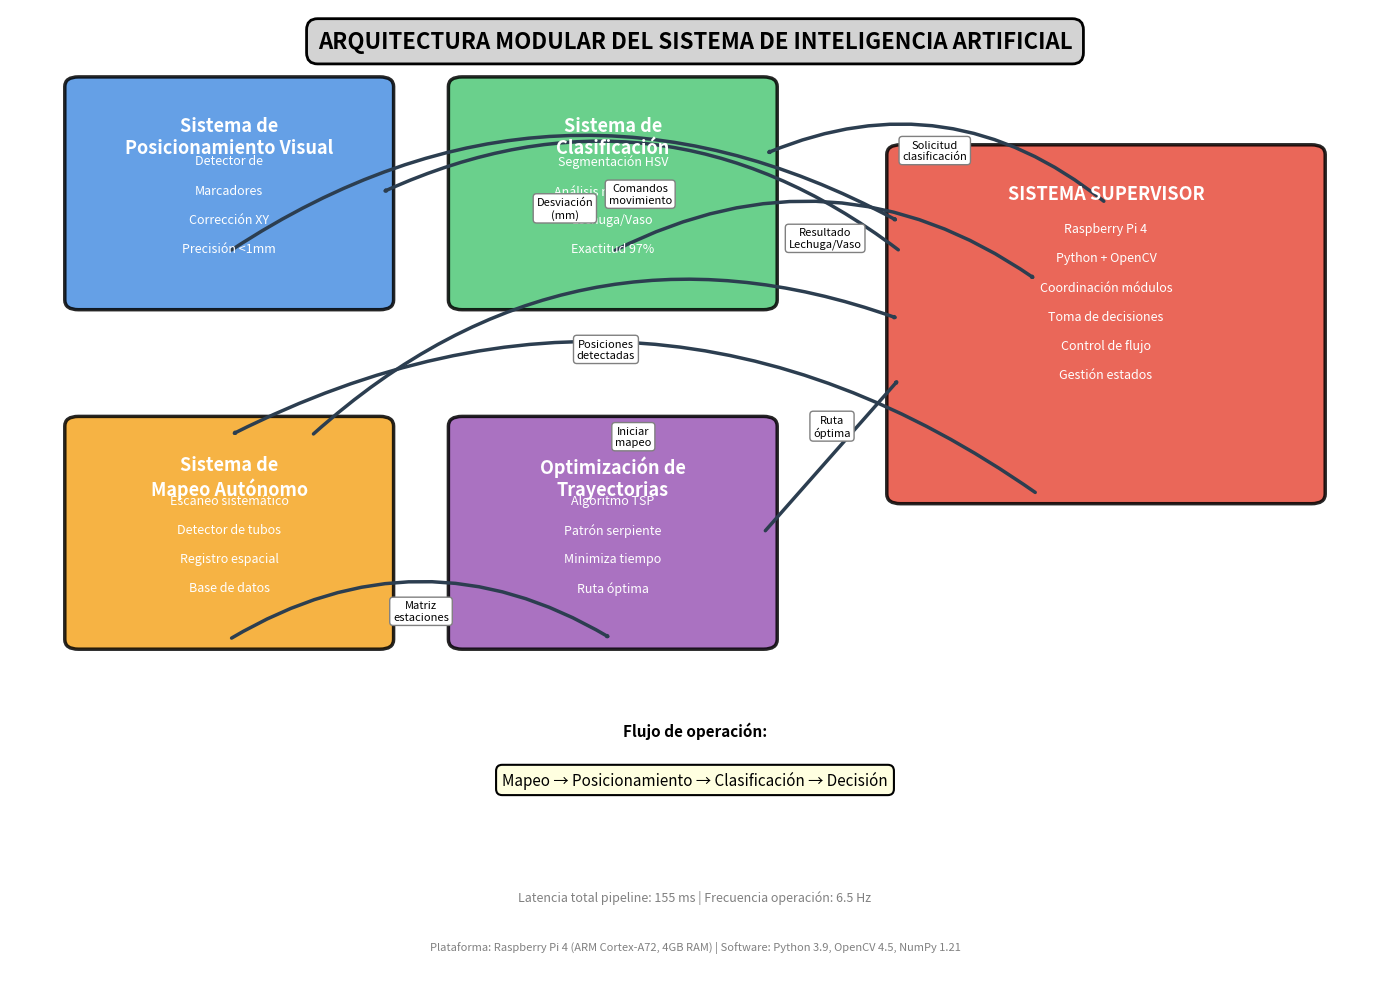

This chart was generated by the following Python code: (Note: this script raises an exception after producing the figure.)
"""
Generador del diagrama de Arquitectura Modular del Sistema de IA
Muestra los 4 módulos principales y el flujo de información entre ellos
"""

import matplotlib.pyplot as plt
import matplotlib.patches as patches
from matplotlib.patches import FancyBboxPatch, FancyArrowPatch
import matplotlib.lines as mlines

# Configuración de la figura
fig, ax = plt.subplots(figsize=(14, 10))
ax.set_xlim(0, 10)
ax.set_ylim(0, 10)
ax.axis('off')

# Colores
color_modulo1 = '#4A90E2'  # Azul
color_modulo2 = '#50C878'  # Verde
color_modulo3 = '#F5A623'  # Naranja
color_modulo4 = '#9B59B6'  # Morado
color_supervisor = '#E74C3C'  # Rojo
color_flecha = '#2C3E50'   # Gris oscuro

# Función para crear módulo con estilo
def crear_modulo(x, y, ancho, alto, color, titulo, contenido, ax):
    # Caja principal con borde redondeado
    box = FancyBboxPatch((x, y), ancho, alto,
                          boxstyle="round,pad=0.1",
                          edgecolor='black',
                          facecolor=color,
                          linewidth=2.5,
                          alpha=0.85)
    ax.add_patch(box)

    # Título en negrita
    ax.text(x + ancho/2, y + alto - 0.3,
            titulo,
            fontsize=13,
            fontweight='bold',
            ha='center',
            va='top',
            color='white')

    # Contenido (líneas múltiples)
    y_text = y + alto - 0.7
    for linea in contenido:
        ax.text(x + ancho/2, y_text,
                linea,
                fontsize=9,
                ha='center',
                va='top',
                color='white')
        y_text -= 0.3

# Función para crear flecha con etiqueta
def crear_flecha(x1, y1, x2, y2, label, ax, curvatura=0):
    arrow = FancyArrowPatch(
        (x1, y1), (x2, y2),
        arrowstyle='->,head_width=0.4,head_length=0.6',
        color=color_flecha,
        linewidth=2.5,
        connectionstyle=f"arc3,rad={curvatura}",
        zorder=1
    )
    ax.add_patch(arrow)

    # Etiqueta en el medio de la flecha
    if label:
        mid_x = (x1 + x2) / 2
        mid_y = (y1 + y2) / 2
        ax.text(mid_x, mid_y + 0.2,
                label,
                fontsize=8,
                ha='center',
                bbox=dict(boxstyle='round,pad=0.3', facecolor='white', edgecolor='gray', linewidth=1))

# ===== MÓDULOS =====

# Módulo 1: Sistema de Posicionamiento Visual (arriba izquierda)
crear_modulo(0.5, 7, 2.2, 2.2, color_modulo1,
             'Sistema de\nPosicionamiento Visual',
             ['Detector de', 'Marcadores', 'Corrección XY', 'Precisión <1mm'],
             ax)

# Módulo 2: Sistema de Clasificación (arriba derecha)
crear_modulo(3.3, 7, 2.2, 2.2, color_modulo2,
             'Sistema de\nClasificación',
             ['Segmentación HSV', 'Análisis morfológico', 'Lechuga/Vaso', 'Exactitud 97%'],
             ax)

# Módulo 3: Sistema de Mapeo (abajo izquierda)
crear_modulo(0.5, 3.5, 2.2, 2.2, color_modulo3,
             'Sistema de\nMapeo Autónomo',
             ['Escaneo sistemático', 'Detector de tubos', 'Registro espacial', 'Base de datos'],
             ax)

# Módulo 4: Optimización de Trayectorias (abajo derecha)
crear_modulo(3.3, 3.5, 2.2, 2.2, color_modulo4,
             'Optimización de\nTrayectorias',
             ['Algoritmo TSP', 'Patrón serpiente', 'Minimiza tiempo', 'Ruta óptima'],
             ax)

# Sistema Supervisor (centro)
crear_modulo(6.5, 5, 3, 3.5, color_supervisor,
             'SISTEMA SUPERVISOR',
             ['Raspberry Pi 4', 'Python + OpenCV', 'Coordinación módulos', 'Toma de decisiones', 'Control de flujo', 'Gestión estados'],
             ax)

# ===== FLECHAS DE FLUJO =====

# Mapeo -> Optimización
crear_flecha(1.6, 3.5, 4.4, 3.5, 'Matriz\nestaciones', ax, curvatura=-0.3)

# Optimización -> Supervisor
crear_flecha(5.5, 4.6, 6.5, 6.2, 'Ruta\nóptima', ax)

# Supervisor -> Posicionamiento
crear_flecha(6.5, 7.5, 2.7, 8.1, 'Comandos\nmovimiento', ax, curvatura=0.3)

# Posicionamiento -> Supervisor
crear_flecha(1.6, 7.5, 6.5, 7.8, 'Desviación\n(mm)', ax, curvatura=-0.3)

# Supervisor -> Clasificación
crear_flecha(8, 8, 5.5, 8.5, 'Solicitud\nclasificación', ax, curvatura=0.3)

# Clasificación -> Supervisor
crear_flecha(4.4, 7.5, 7.5, 7.2, 'Resultado\nLechuga/Vaso', ax, curvatura=-0.3)

# Supervisor -> Mapeo (inicio)
crear_flecha(7.5, 5, 1.6, 5.6, 'Iniciar\nmapeo', ax, curvatura=0.3)

# Mapeo -> Supervisor
crear_flecha(2.2, 5.6, 6.5, 6.8, 'Posiciones\ndetectadas', ax, curvatura=-0.3)

# ===== TÍTULO Y LEYENDA =====
ax.text(5, 9.6, 'ARQUITECTURA MODULAR DEL SISTEMA DE INTELIGENCIA ARTIFICIAL',
        fontsize=16, fontweight='bold', ha='center',
        bbox=dict(boxstyle='round,pad=0.5', facecolor='lightgray', edgecolor='black', linewidth=2))

# Ecuación del flujo
ax.text(5, 2.5, 'Flujo de operación:',
        fontsize=11, fontweight='bold', ha='center')
ax.text(5, 2,
        'Mapeo → Posicionamiento → Clasificación → Decisión',
        fontsize=11, ha='center',
        bbox=dict(boxstyle='round,pad=0.4', facecolor='lightyellow', edgecolor='black', linewidth=1.5))

# Notas técnicas
ax.text(5, 0.8,
        'Latencia total pipeline: 155 ms | Frecuencia operación: 6.5 Hz',
        fontsize=9, ha='center', style='italic', color='gray')

ax.text(5, 0.3,
        'Plataforma: Raspberry Pi 4 (ARM Cortex-A72, 4GB RAM) | Software: Python 3.9, OpenCV 4.5, NumPy 1.21',
        fontsize=8, ha='center', style='italic', color='gray')

plt.tight_layout()
plt.savefig('Informe/imagenes/arquitectura_modular_ia.png', dpi=300, bbox_inches='tight', facecolor='white')
print("✓ Diagrama guardado: Informe/imagenes/arquitectura_modular_ia.png")
plt.close()
